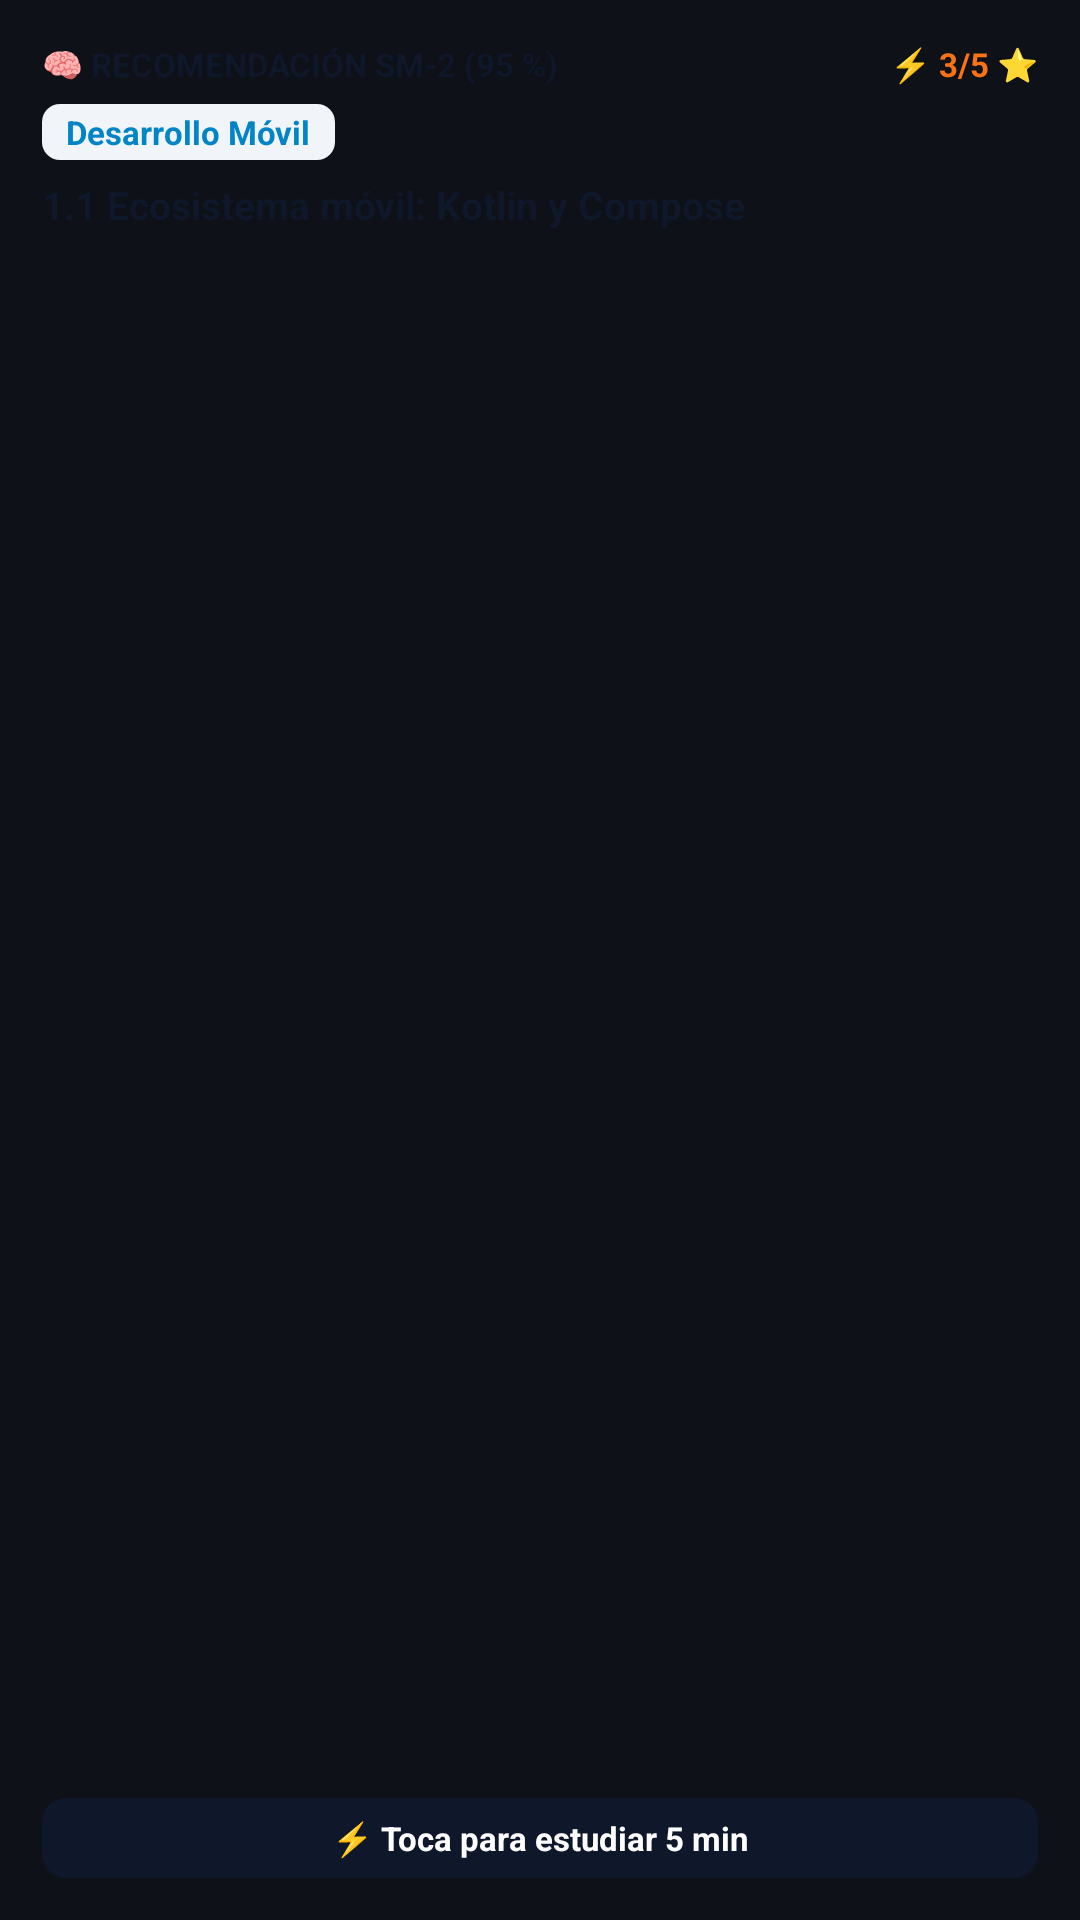

The Android layout XML behind this screen, and the referenced resources:
<!-- AndroidManifest.xml: application theme Theme.SemFour -->
<!-- res/layout/widget_priority_preview.xml -->
<?xml version="1.0" encoding="utf-8"?>
<LinearLayout xmlns:android="http://schemas.android.com/apk/res/android"
    android:layout_width="match_parent"
    android:layout_height="match_parent"
    android:background="@drawable/widget_preview_card_bg"
    android:orientation="vertical"
    android:padding="14dp">

    
    <LinearLayout
        android:layout_width="match_parent"
        android:layout_height="wrap_content"
        android:gravity="center_vertical"
        android:orientation="horizontal">

        <TextView
            android:layout_width="0dp"
            android:layout_height="wrap_content"
            android:layout_weight="1"
            android:text="🧠 RECOMENDACIÓN SM-2 (95 %)"
            android:textColor="#0F172A"
            android:textSize="11sp"
            android:textStyle="bold" />

        <TextView
            android:layout_width="wrap_content"
            android:layout_height="wrap_content"
            android:text="⚡ 3/5 ⭐"
            android:textColor="#F97316"
            android:textSize="11sp"
            android:textStyle="bold" />
    </LinearLayout>

    
    <TextView
        android:layout_width="wrap_content"
        android:layout_height="wrap_content"
        android:layout_marginTop="6dp"
        android:background="@drawable/widget_preview_pill_bg"
        android:paddingLeft="8dp"
        android:paddingTop="2dp"
        android:paddingRight="8dp"
        android:paddingBottom="2dp"
        android:text="Desarrollo Móvil"
        android:textColor="#0284C7"
        android:textSize="11sp"
        android:textStyle="bold" />

    
    <TextView
        android:layout_width="match_parent"
        android:layout_height="wrap_content"
        android:layout_marginTop="6dp"
        android:ellipsize="end"
        android:maxLines="2"
        android:text="1.1 Ecosistema móvil: Kotlin y Compose"
        android:textColor="#0F172A"
        android:textSize="13sp"
        android:textStyle="bold" />

    
    <FrameLayout
        android:layout_width="match_parent"
        android:layout_height="0dp"
        android:layout_weight="1" />

    
    <TextView
        android:layout_width="match_parent"
        android:layout_height="wrap_content"
        android:background="@drawable/widget_preview_button_bg"
        android:gravity="center"
        android:paddingTop="6dp"
        android:paddingBottom="6dp"
        android:text="⚡ Toca para estudiar 5 min"
        android:textColor="#FFFFFF"
        android:textSize="11sp"
        android:textStyle="bold" />

</LinearLayout>
<!-- resources referenced by this layout -->
<resources>
  <!-- drawable widget_preview_button_bg (drawable) -->
  <?xml version="1.0" encoding="utf-8"?>
  <shape xmlns:android="http://schemas.android.com/apk/res/android"
      android:shape="rectangle">
      <solid android:color="#0F172A" />
      <corners android:radius="8dp" />
  </shape>
  <!-- drawable widget_preview_pill_bg (drawable) -->
  <?xml version="1.0" encoding="utf-8"?>
  <shape xmlns:android="http://schemas.android.com/apk/res/android"
      android:shape="rectangle">
      <solid android:color="#F1F5F9" />
      <corners android:radius="6dp" />
  </shape>
  <style name="Theme.SemFour" parent="Theme.AppCompat.NoActionBar">
          <item name="android:windowBackground">#0E1117</item>
          <item name="android:statusBarColor">#0E1117</item>
          <item name="android:navigationBarColor">#0E1117</item>
          <item name="android:windowLightStatusBar">false</item>
          <item name="android:windowLightNavigationBar">false</item>
      </style>
</resources>
